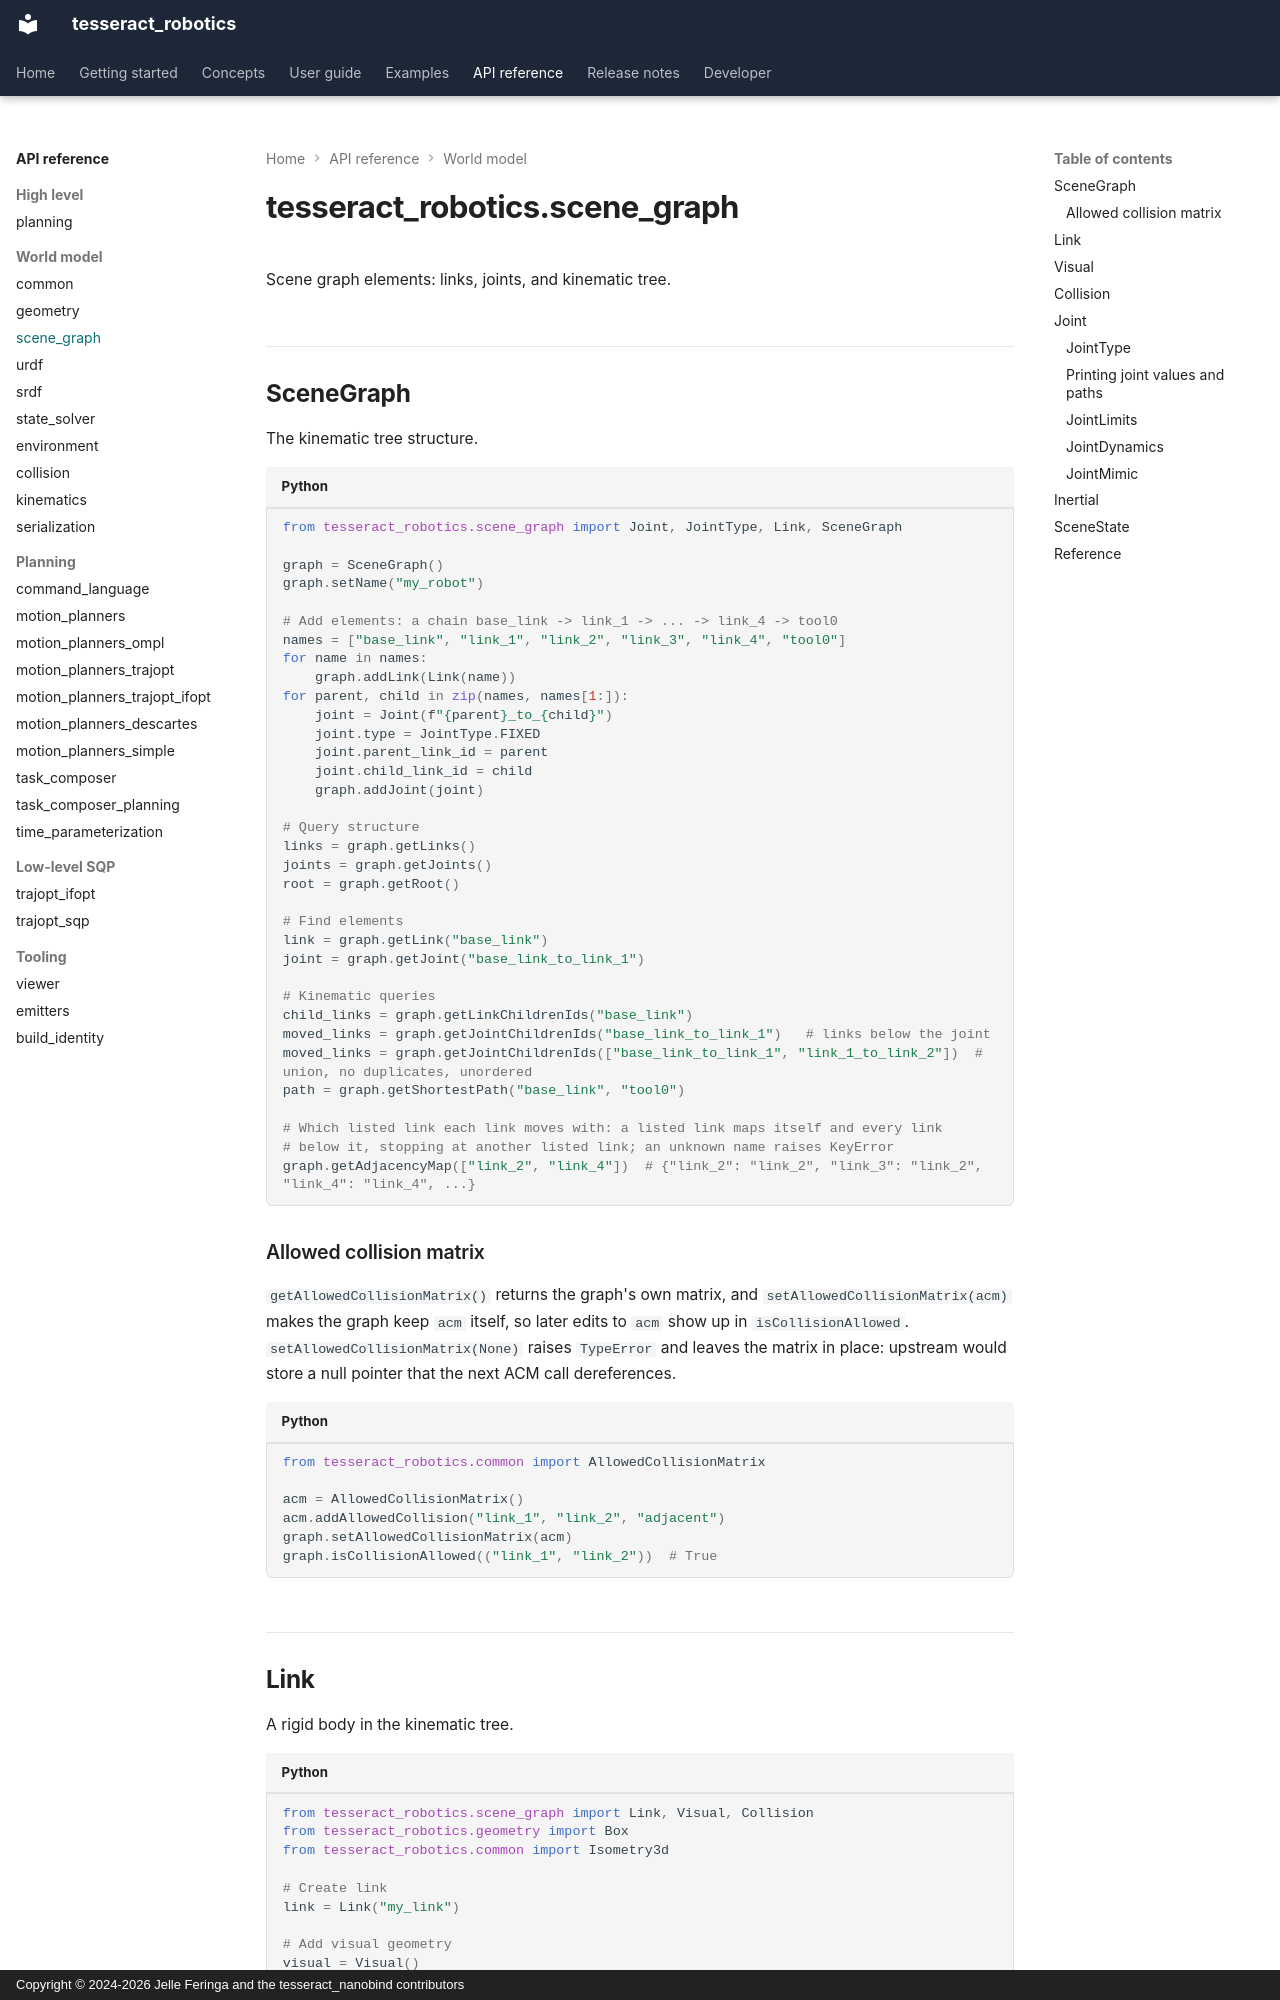

repository: tesseract-robotics/tesseract_nanobind · page: api/scene_graph/index.html · generator: mkdocs · copyright: Copyright © 2024-2026 Jelle Feringa and the tesseract_nanobind contributors

# tesseract_robotics.scene_graph

<!-- snippet: ambient
from tesseract_robotics.common import Isometry3d
from tesseract_robotics.geometry import Box
from tesseract_robotics.scene_graph import Joint, Link

link = Link("part")
joint = Joint("joint_1")
geometry = Box(0.1, 0.1, 0.1)
transform = Isometry3d.Identity()
-->

Scene graph elements: links, joints, and kinematic tree.

## SceneGraph

The kinematic tree structure.

```python
from tesseract_robotics.scene_graph import Joint, JointType, Link, SceneGraph

graph = SceneGraph()
graph.setName("my_robot")

# Add elements: a chain base_link -> link_1 -> ... -> link_4 -> tool0
names = ["base_link", "link_1", "link_2", "link_3", "link_4", "tool0"]
for name in names:
    graph.addLink(Link(name))
for parent, child in zip(names, names[1:]):
    joint = Joint(f"{parent}_to_{child}")
    joint.type = JointType.FIXED
    joint.parent_link_id = parent
    joint.child_link_id = child
    graph.addJoint(joint)

# Query structure
links = graph.getLinks()
joints = graph.getJoints()
root = graph.getRoot()

# Find elements
link = graph.getLink("base_link")
joint = graph.getJoint("base_link_to_link_1")

# Kinematic queries
child_links = graph.getLinkChildrenIds("base_link")
moved_links = graph.getJointChildrenIds("base_link_to_link_1")   # links below the joint
moved_links = graph.getJointChildrenIds(["base_link_to_link_1", "link_1_to_link_2"])  # union, no duplicates, unordered
path = graph.getShortestPath("base_link", "tool0")

# Which listed link each link moves with: a listed link maps itself and every link
# below it, stopping at another listed link; an unknown name raises KeyError
graph.getAdjacencyMap(["link_2", "link_4"])  # {"link_2": "link_2", "link_3": "link_2", "link_4": "link_4", ...}
```
